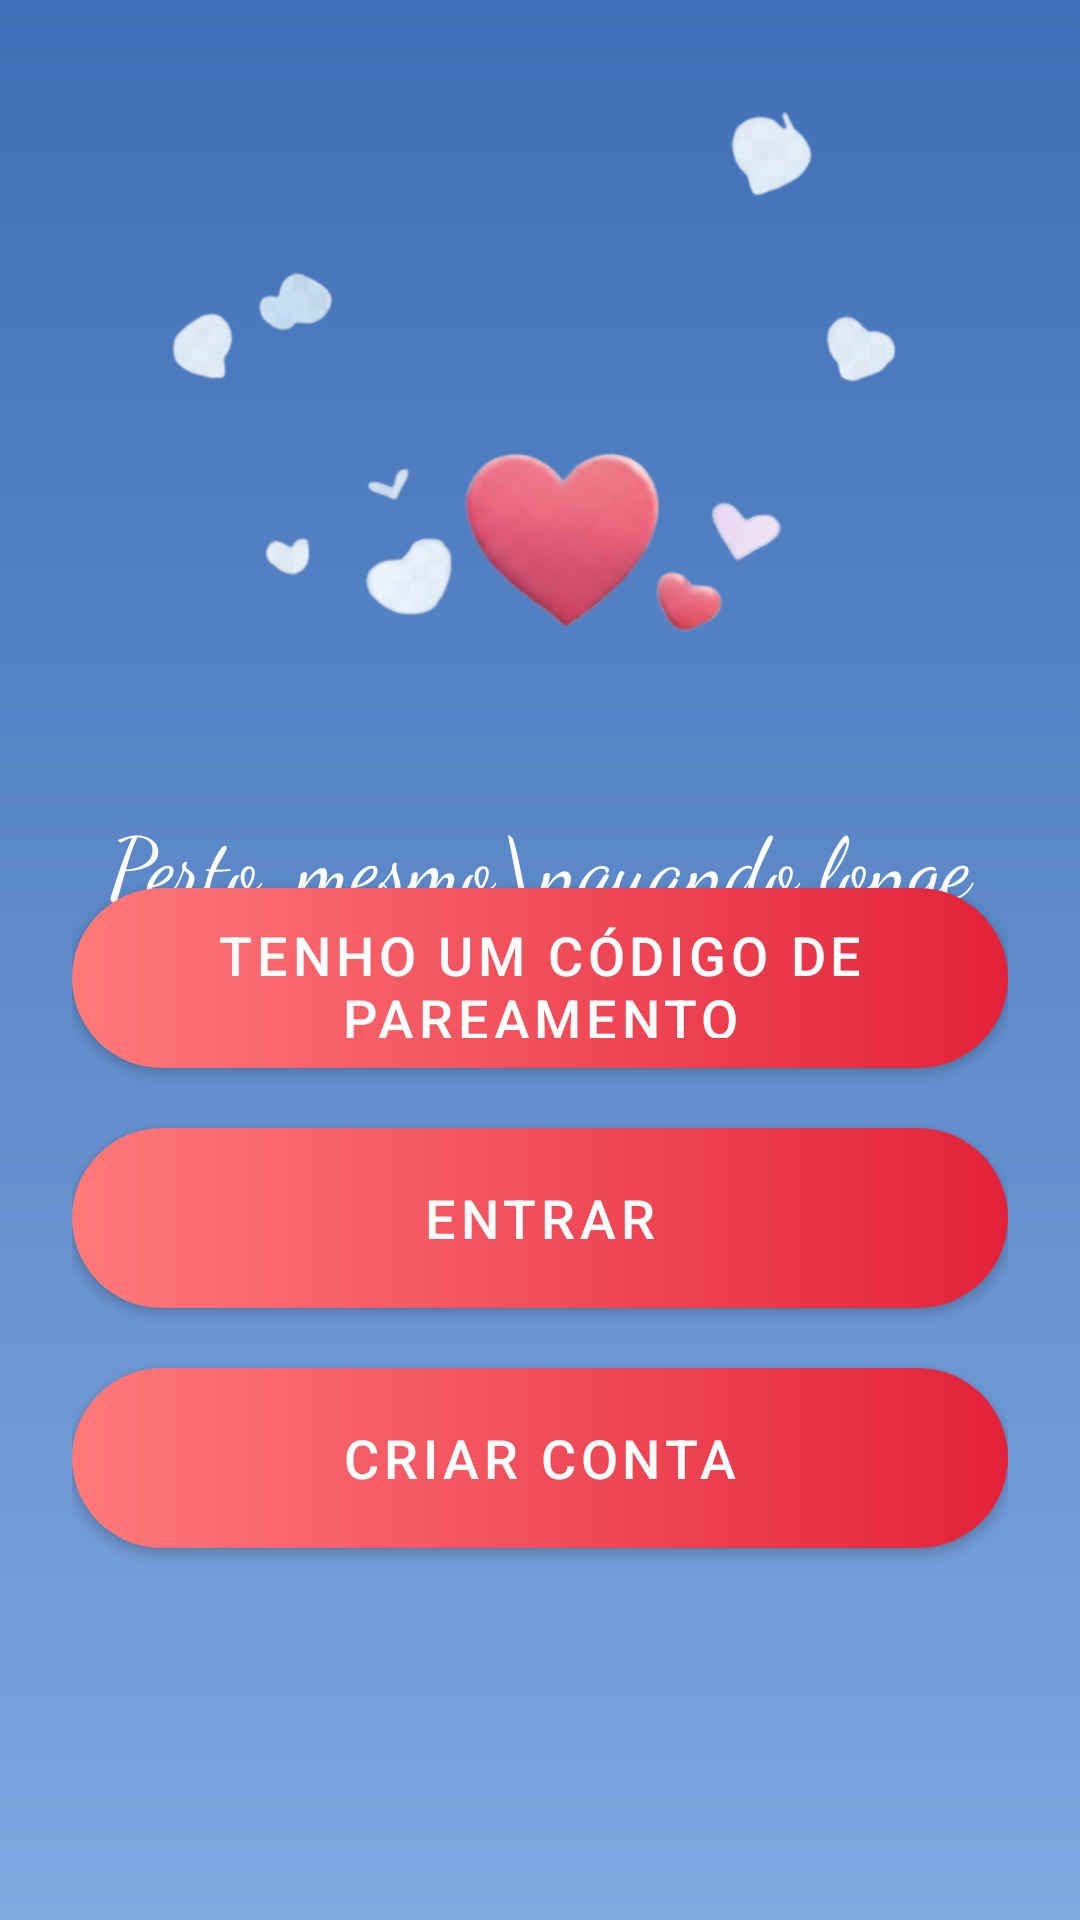

The Android layout XML behind this screen, and the referenced resources:
<!-- AndroidManifest.xml: application theme Theme.BetweenUs -->
<!-- res/layout/activity_welcome.xml -->
<?xml version="1.0" encoding="utf-8"?>
<RelativeLayout xmlns:android="http://schemas.android.com/apk/res/android"
    android:layout_width="match_parent"
    android:layout_height="match_parent"
    xmlns:app="http://schemas.android.com/apk/res-auto"
    android:background="@drawable/bg_welcome"
    android:padding="24dp">

    
    <ImageView
        android:id="@+id/imgHearts"
        android:layout_width="match_parent"
        android:layout_height="220dp"
        android:layout_alignParentTop="true"
        android:scaleType="centerInside"
        android:src="@drawable/hearts" />

    
    <TextView
        android:id="@+id/txtTitle"
        android:layout_width="match_parent"
        android:layout_height="wrap_content"
        android:layout_below="@id/imgHearts"
        android:layout_marginTop="24dp"
        android:fontFamily="cursive"
        android:gravity="center"
        android:text="Perto, mesmo\nquando longe"
        android:textColor="#FFFFFF"
        android:textSize="28sp" />

    
    <com.google.android.material.button.MaterialButton
        android:id="@+id/btnRegister"
        android:layout_width="match_parent"
        android:layout_height="60dp"
        android:layout_alignParentBottom="true"
        android:layout_marginBottom="100dp"
        android:background="@drawable/btn_gradient_red"
        app:backgroundTint="@null"
        android:text="Criar Conta"
        android:textColor="#FFFFFF"
        android:textSize="18sp"
        app:cornerRadius="30dp"
        app:elevation="8dp" />

    
    <com.google.android.material.button.MaterialButton
        android:id="@+id/btnLogin"
        android:layout_width="match_parent"
        android:layout_height="60dp"
        android:layout_above="@id/btnRegister"
        android:layout_marginBottom="20dp"
        android:background="@drawable/btn_gradient_red"
        app:backgroundTint="@null"
        android:text="Entrar"
        android:textColor="#FFFFFF"
        android:textSize="18sp"
        app:cornerRadius="30dp"
        app:elevation="8dp" />

    
    <com.google.android.material.button.MaterialButton
        android:id="@+id/btnHaveCode"
        android:layout_width="match_parent"
        android:layout_height="60dp"
        android:layout_above="@id/btnLogin"
        android:layout_marginBottom="20dp"
        android:text="Tenho um código de pareamento"
        android:textColor="#FFFFFF"
        android:textSize="18sp"
        android:background="@drawable/btn_gradient_red"
        app:backgroundTint="@null"
        app:cornerRadius="30dp" />

</RelativeLayout>
<!-- resources referenced by this layout -->
<resources>
  <!-- drawable bg_welcome (drawable) -->
  <shape xmlns:android="http://schemas.android.com/apk/res/android">
      <gradient
          android:startColor="#3F6FB6"
          android:endColor="#7FA7E0"
          android:angle="270"/>
  </shape>
  <!-- drawable btn_gradient_red (drawable) -->
  <shape xmlns:android="http://schemas.android.com/apk/res/android">
  
      <gradient
          android:startColor="#FF7A7A"
          android:endColor="#E3223A"
          android:angle="0"/>
  
      <corners android:radius="30dp"/>
  
  </shape>
  <!-- drawable hearts: png bitmap (drawable, 57350 bytes) -->
  <style name="Theme.BetweenUs" parent="Theme.MaterialComponents.DayNight.DarkActionBar">
          
          <item name="colorPrimary">@color/purple_500</item>
          <item name="colorPrimaryVariant">@color/purple_700</item>
          <item name="colorOnPrimary">@color/white</item>
          
          <item name="colorSecondary">@color/teal_200</item>
          <item name="colorSecondaryVariant">@color/teal_700</item>
          <item name="colorOnSecondary">@color/black</item>
          
          <item name="android:statusBarColor">?attr/colorPrimaryVariant</item>
          
      </style>
  <color name="purple_500">#FF6200EE</color>
  <color name="purple_700">#FF3700B3</color>
  <color name="white">#FFFFFFFF</color>
  <color name="teal_200">#FF03DAC5</color>
  <color name="teal_700">#FF018786</color>
  <color name="black">#FF000000</color>
</resources>
